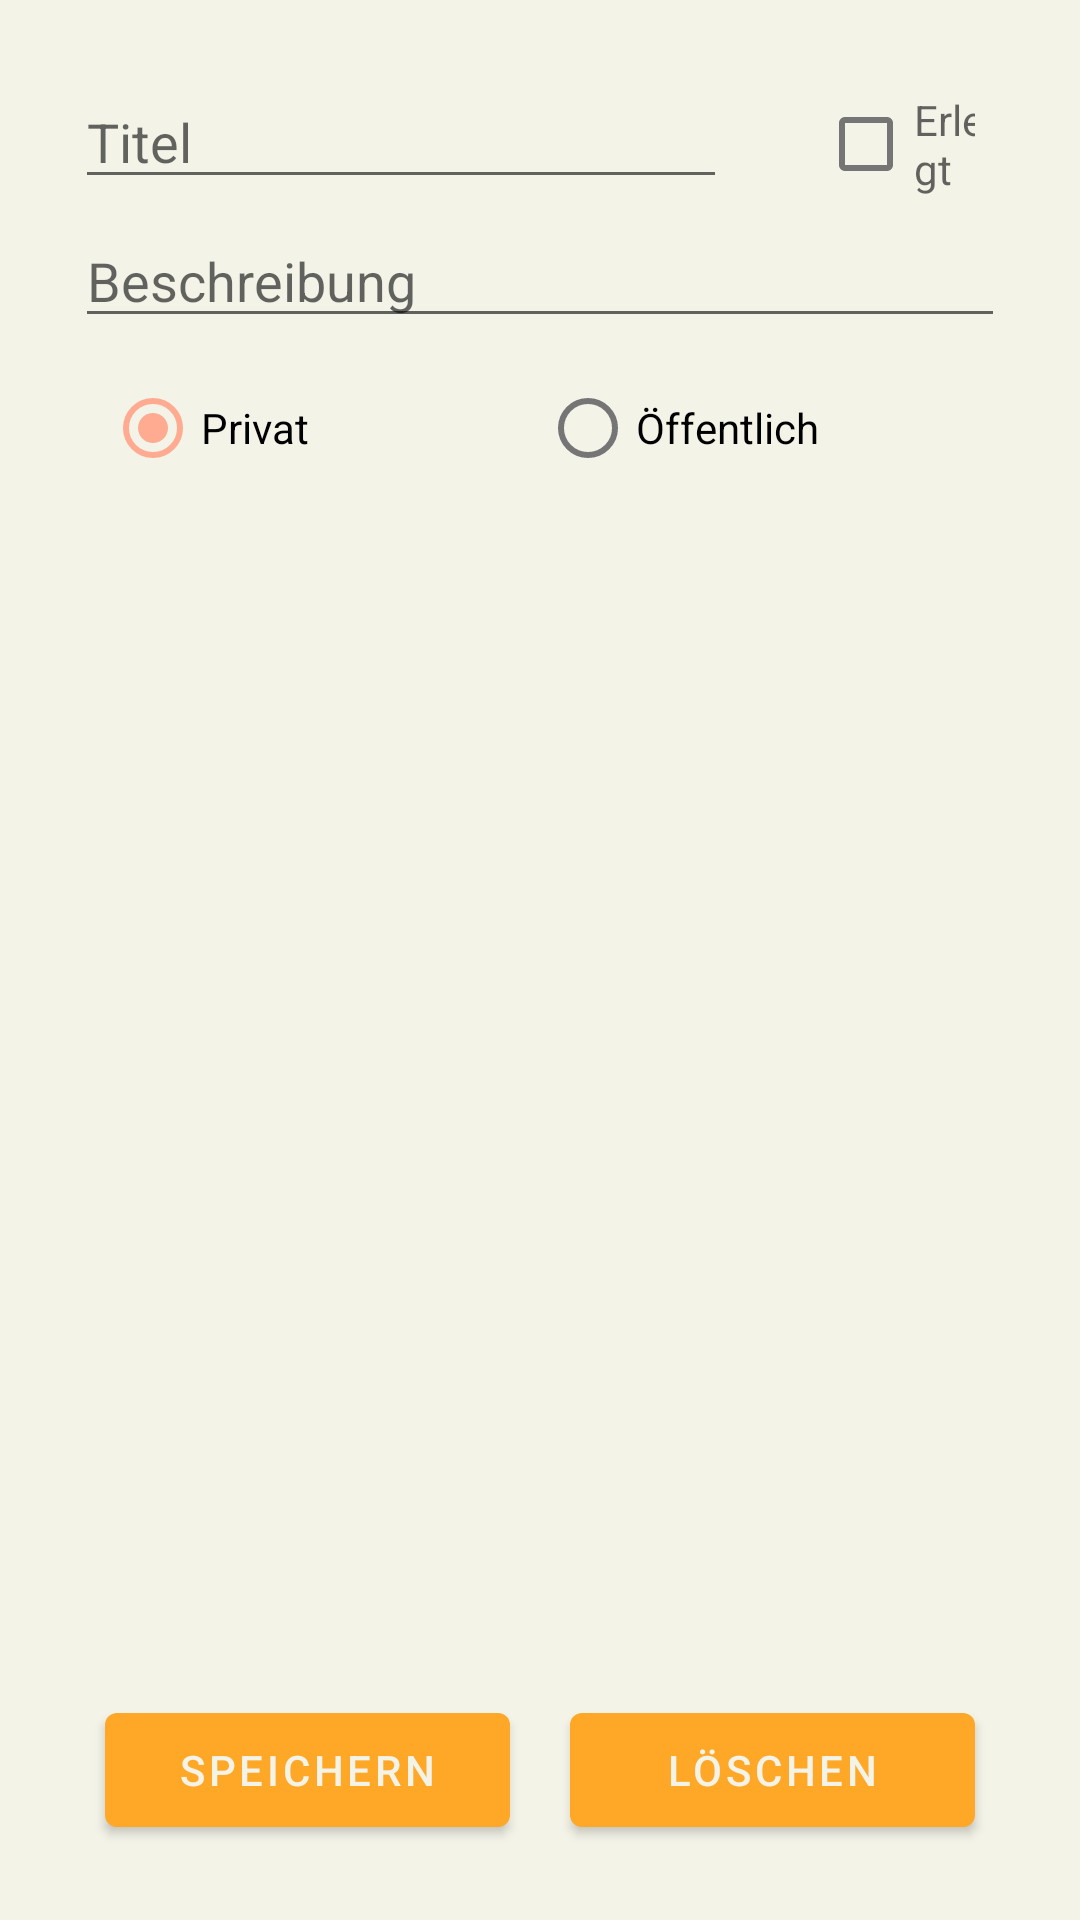

Android layout source for this screen:
<!-- AndroidManifest.xml: application theme Theme.TodoList -->
<!-- res/layout/activity_add_or_edit_task.xml -->
<?xml version="1.0" encoding="utf-8"?>
<RelativeLayout xmlns:android="http://schemas.android.com/apk/res/android"
  xmlns:tools="http://schemas.android.com/tools"
  android:layout_width="match_parent"
  android:layout_height="match_parent"
  android:padding="25dp"
  tools:context=".activities.tasks.AddOrEditTaskActivity">

  <LinearLayout
      android:layout_width="400dp"
      android:layout_height="wrap_content"
      android:orientation="vertical">

    <LinearLayout
        android:layout_width="match_parent"
        android:layout_height="wrap_content"
        android:orientation="horizontal">

      <com.google.android.material.textfield.TextInputEditText
          android:id="@+id/txtTitle"
          android:layout_width="0dp"
          android:layout_height="wrap_content"
          android:inputType="text"
          android:layout_marginBottom="5dp"
          android:layout_weight="3"
          android:gravity="bottom"
          android:hint="@string/title"
          android:maxLength="64" />

      <com.google.android.material.checkbox.MaterialCheckBox
          android:id="@+id/cbIsCompleted"
          android:layout_width="0dp"
          android:layout_height="match_parent"
          android:layout_marginHorizontal="10dp"
          android:layout_weight="1"
          android:hint="@string/isCompleted" />
    </LinearLayout>

    <com.google.android.material.textfield.TextInputEditText
        android:id="@+id/txtDescription"
        android:layout_width="match_parent"
        android:layout_height="wrap_content"
        android:layout_marginBottom="5dp"
        android:gravity="start"
        android:inputType="textMultiLine"
        android:maxLines="12"
        android:hint="@string/description"
        android:maxLength="1024" />

    <LinearLayout
        android:layout_width="match_parent"
        android:layout_height="50dp"
        android:orientation="horizontal">

      <RadioGroup
          android:id="@+id/rgIsPublic"
          android:layout_width="match_parent"
          android:layout_height="match_parent"
          android:layout_marginHorizontal="10dp"
          android:checkedButton="@+id/rbPrivate"
          android:orientation="horizontal">

        <com.google.android.material.radiobutton.MaterialRadioButton
            android:id="@+id/rbPrivate"
            android:layout_width="0dp"
            android:layout_height="match_parent"
            android:layout_weight="1"
            android:text="@string/isPrivate" />

        <com.google.android.material.radiobutton.MaterialRadioButton
            android:id="@+id/rbPublic"
            android:layout_width="0dp"
            android:layout_height="match_parent"
            android:layout_weight="1"
            android:text="@string/isPublic" />
      </RadioGroup>

    </LinearLayout>

  </LinearLayout>

  <LinearLayout
      android:layout_width="match_parent"
      android:layout_height="50dp"
      android:orientation="horizontal"
      android:layout_alignParentBottom="true">

    <com.google.android.material.button.MaterialButton
        android:id="@+id/btnSaveTask"
        android:layout_width="0dp"
        android:layout_weight="1"
        android:layout_height="match_parent"
        android:layout_marginHorizontal="10dp"
        android:minHeight="60dp"
        android:text="@string/save" />

    <com.google.android.material.button.MaterialButton
        android:id="@+id/btnDeleteTask"
        android:layout_width="0dp"
        android:layout_weight="1"
        android:layout_height="match_parent"
        android:layout_marginHorizontal="10dp"
        android:minHeight="60dp"
        android:text="@string/delete" />

  </LinearLayout>


</RelativeLayout>
<!-- resources referenced by this layout -->
<resources>
  <string name="delete">Löschen</string>
  <string name="description">"Beschreibung"</string>
  <string name="isCompleted">"Erledigt"</string>
  <string name="isPrivate">Privat</string>
  <string name="isPublic">Öffentlich</string>
  <string name="save">Speichern</string>
  <string name="title">"Titel"</string>
  <style name="Theme.TodoList" parent="Theme.MaterialComponents.DayNight.DarkActionBar">
      
      <item name="colorPrimary">@color/orange_500</item>
      <item name="colorPrimaryVariant">@color/orange_800</item>
      <item name="colorOnPrimary">@color/light</item>
      
      <item name="colorSecondary">@color/red_200</item>
      <item name="colorSecondaryVariant">@color/red_700</item>
      <item name="colorOnSecondary">@color/dark</item>
      
      <item name="android:statusBarColor" tools:targetApi="l">?attr/colorPrimaryVariant</item>
      
      <item name="android:windowBackground">@color/light</item>
    </style>
  <color name="orange_500">#FFA726</color>
  <color name="orange_800">#EF6C00</color>
  <color name="light">#FFF3F3E8</color>
  <color name="red_200">#FFAB91</color>
  <color name="red_700">#E64A19</color>
  <color name="dark">#444444</color>
</resources>
